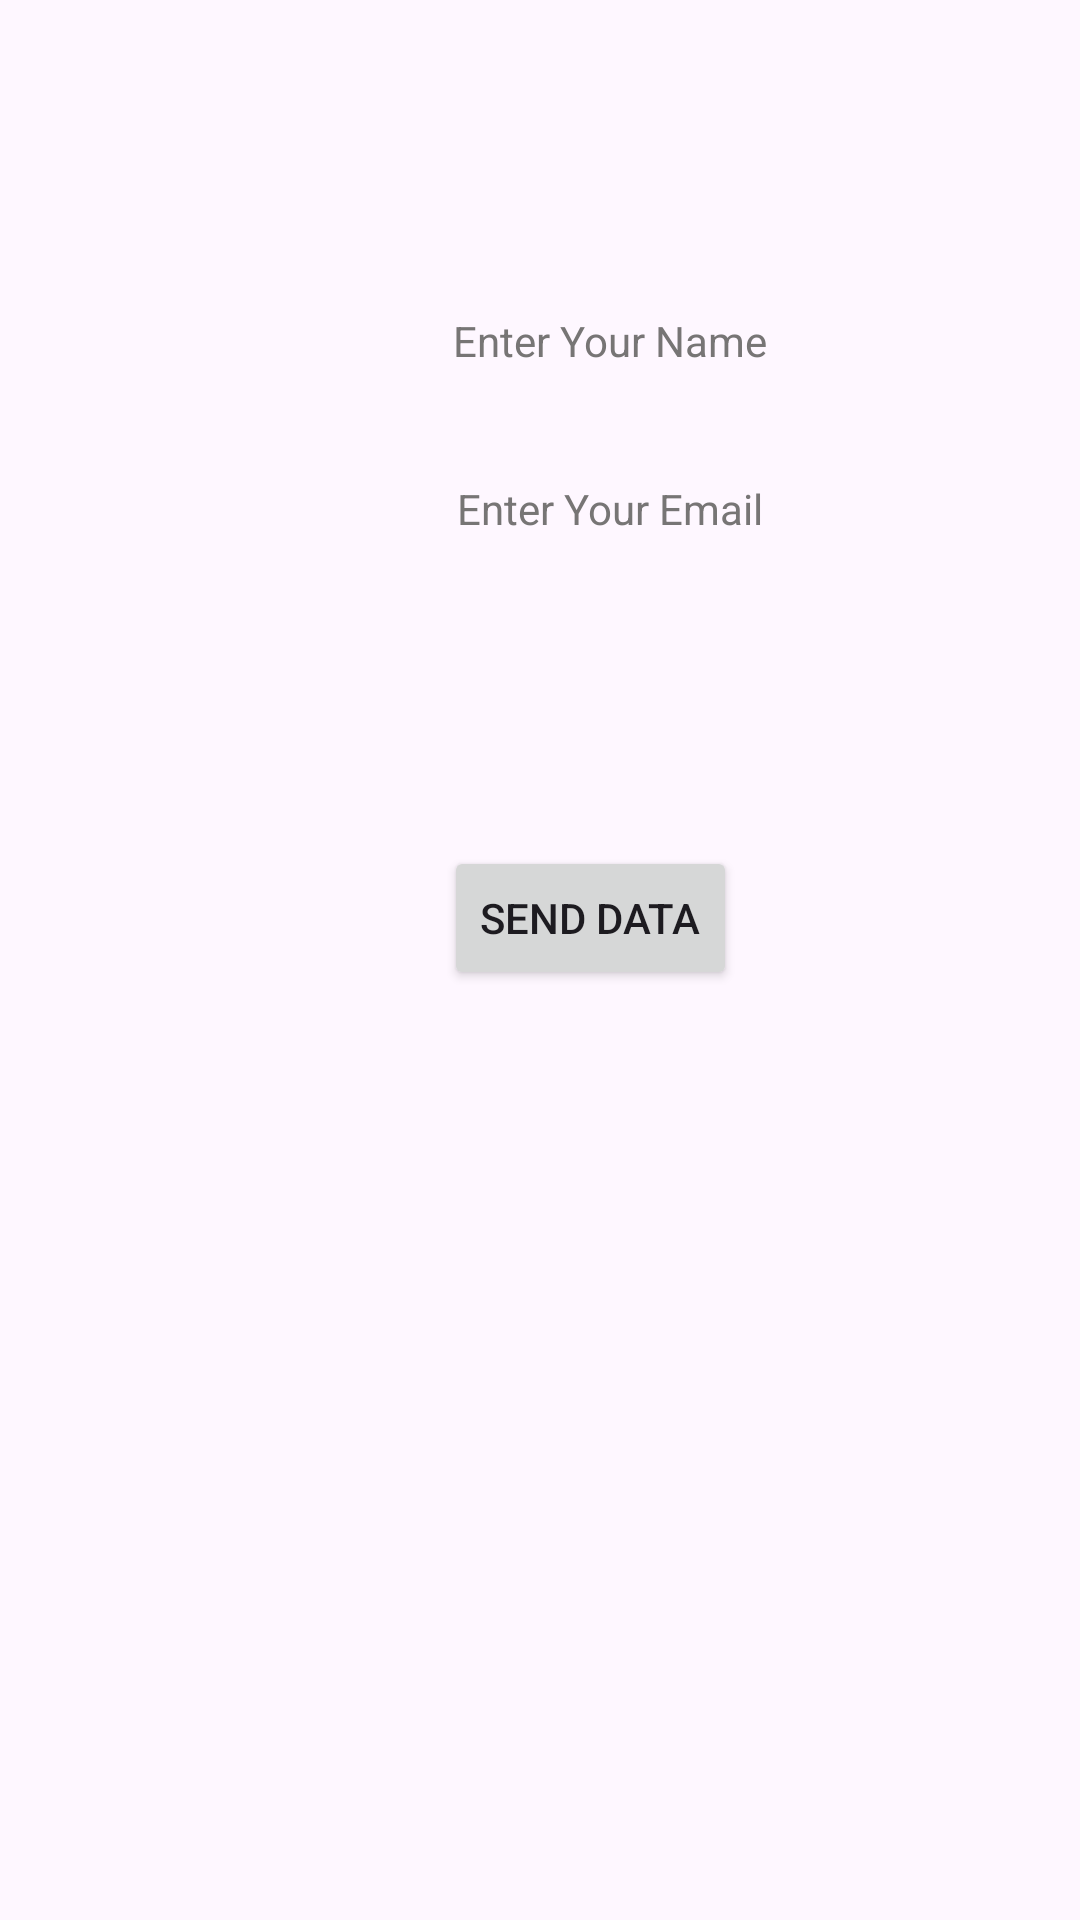

Write the Android layout XML for this screen, with the resource values it uses.
<!-- AndroidManifest.xml: application theme Theme.PracticeDesign -->
<!-- res/layout/activity_intent.xml -->
<?xml version="1.0" encoding="utf-8"?>
<androidx.constraintlayout.widget.ConstraintLayout xmlns:android="http://schemas.android.com/apk/res/android"
    xmlns:app="http://schemas.android.com/apk/res-auto"
    xmlns:tools="http://schemas.android.com/tools"
    android:layout_width="match_parent"
    android:layout_height="match_parent"
    android:orientation="vertical"
    android:textAlignment="center"
    tools:context=".Intent">

    <TextView
        android:id="@+id/intentName"
        android:layout_width="150dp"
        android:layout_height="50dp"
        android:layout_marginStart="128dp"
        android:layout_marginTop="104dp"
        android:hint="Enter Your Name"
        android:textAlignment="center"
        android:textColorHint="#FF777575"
        app:layout_constraintStart_toStartOf="parent"
        app:layout_constraintTop_toTopOf="parent" />

    <TextView
        android:id="@+id/intentEmail"
        android:layout_width="150dp"
        android:layout_height="50dp"
        android:layout_marginStart="128dp"
        android:layout_marginTop="160dp"
        android:hint="Enter Your Email"
        android:textAlignment="center"
        android:textColorHint="#777575"
        app:layout_constraintStart_toStartOf="parent"
        app:layout_constraintTop_toTopOf="parent" />

    <Button
        android:id="@+id/intentBtn"
        android:layout_width="wrap_content"
        android:layout_height="wrap_content"
        android:layout_marginStart="148dp"
        android:layout_marginTop="72dp"
        android:text="Send Data"
        app:layout_constraintStart_toStartOf="parent"
        app:layout_constraintTop_toBottomOf="@+id/intentEmail" />


</androidx.constraintlayout.widget.ConstraintLayout>
<!-- resources referenced by this layout -->
<resources>
  <style name="Theme.PracticeDesign" parent="Base.Theme.PracticeDesign" />
  <style name="Base.Theme.PracticeDesign" parent="Theme.Material3.DayNight.NoActionBar">
          
          
      </style>
</resources>
